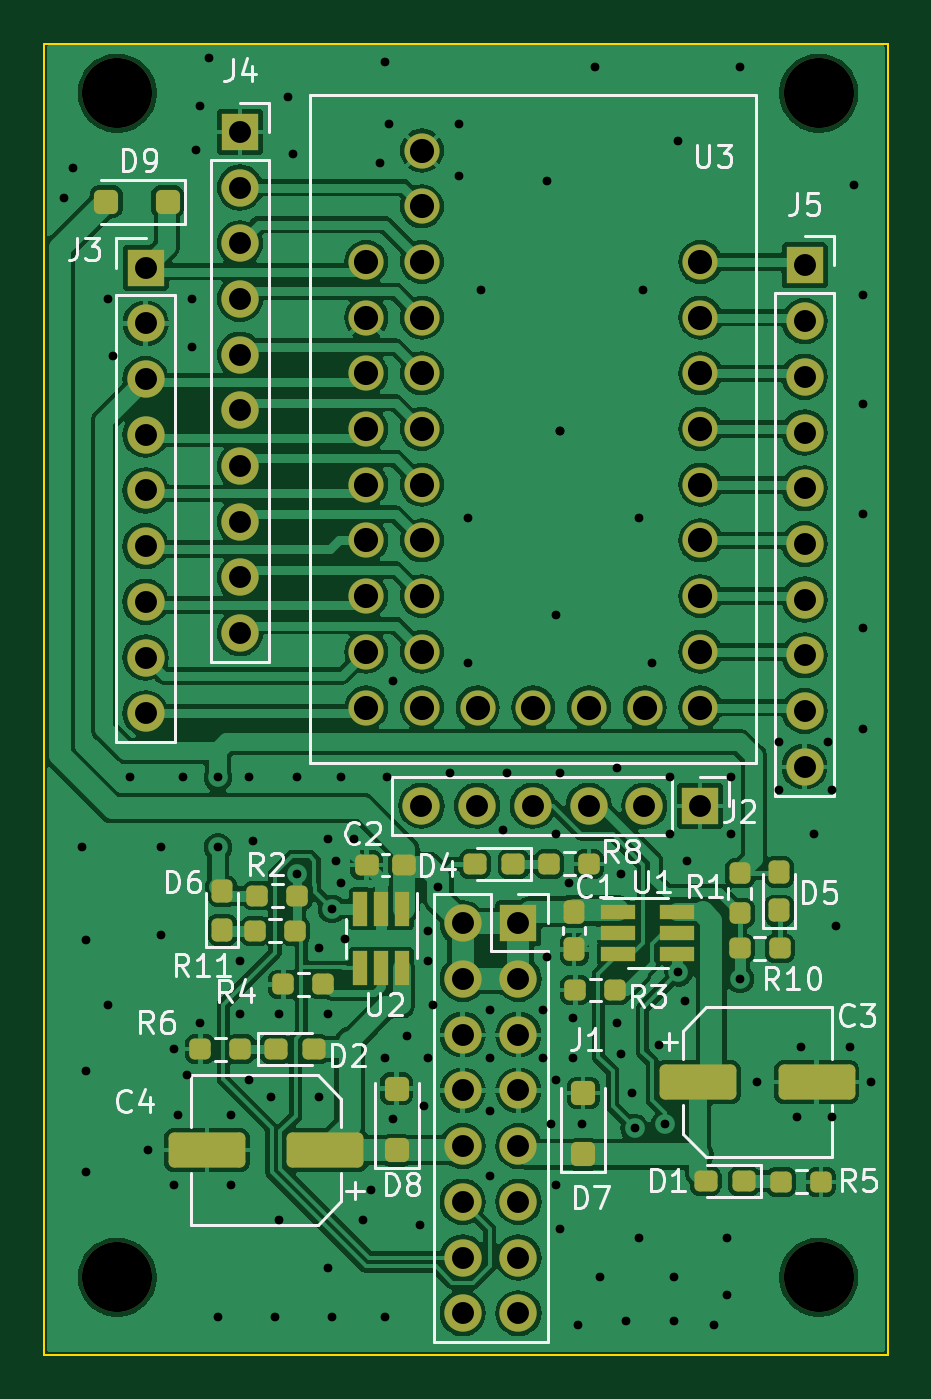
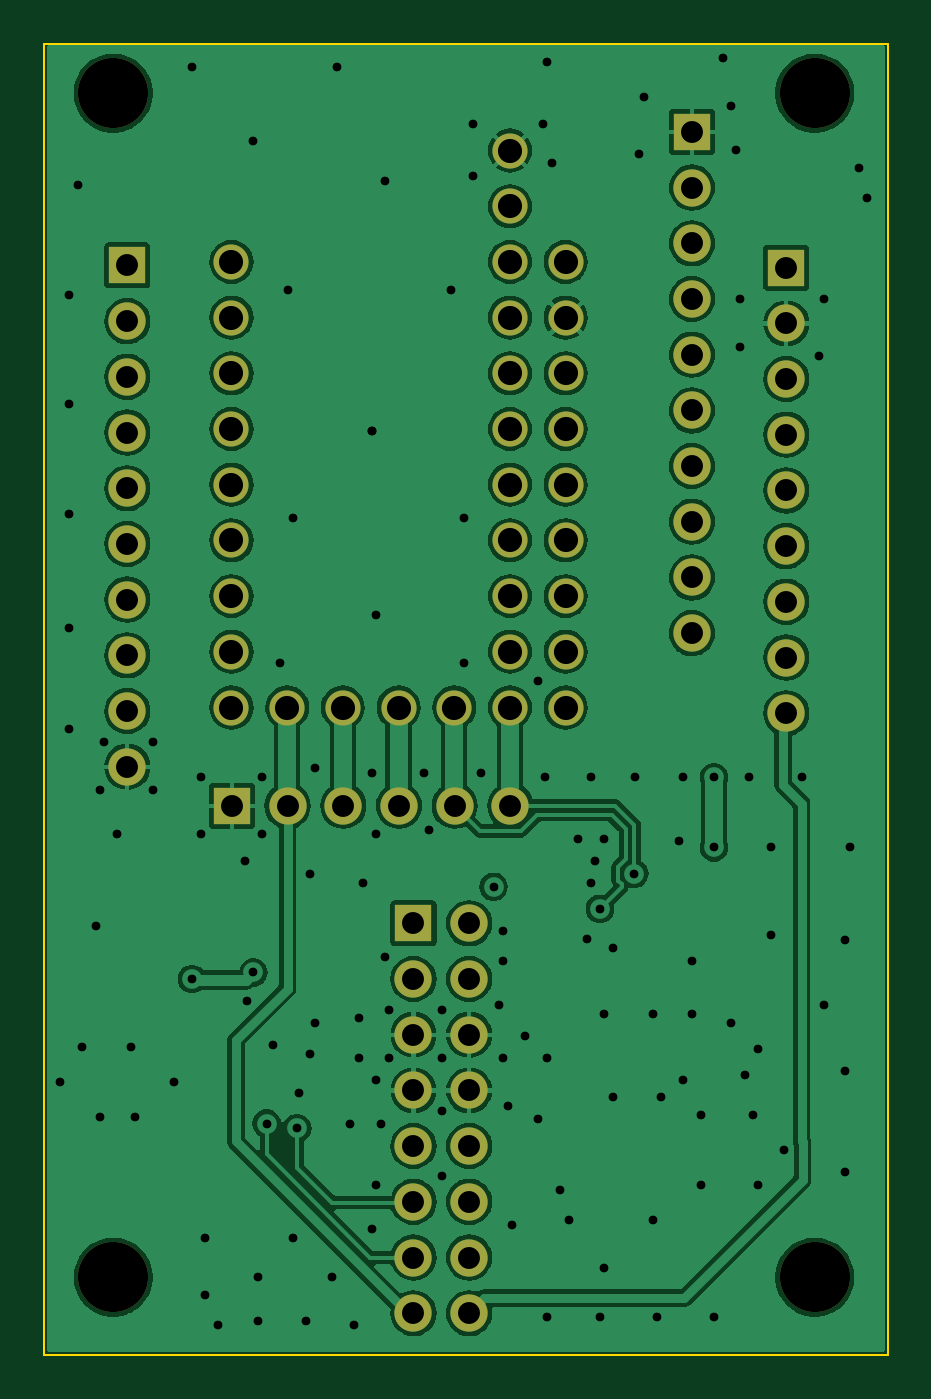
Circuit board: 8 layer files. Board 38.5 x 59.8 mm.
- bottom_copper: switch emergent-B_Cu.gbr (158626 bytes)
- bottom_mask: switch emergent-B_Mask.gbr (2974 bytes)
- outline: switch emergent-Edge_Cuts.gbr (610 bytes)
- top_copper: switch emergent-F_Cu.gbr (221739 bytes)
- top_mask: switch emergent-F_Mask.gbr (6686 bytes)
- top_silk: switch emergent-F_Silkscreen.gbr (38384 bytes)
- drill: switch emergent-NPTH.drl (383 bytes)
- drill: switch emergent-PTH.drl (3463 bytes)

=== bottom_copper: switch emergent-B_Cu.gbr (158626 bytes, source omitted) ===
=== bottom_mask: switch emergent-B_Mask.gbr ===
%TF.GenerationSoftware,KiCad,Pcbnew,8.0.2*%
%TF.CreationDate,2024-06-07T02:26:32+03:00*%
%TF.ProjectId,switch emergent,73776974-6368-4206-956d-657267656e74,rev?*%
%TF.SameCoordinates,Original*%
%TF.FileFunction,Soldermask,Bot*%
%TF.FilePolarity,Negative*%
%FSLAX46Y46*%
G04 Gerber Fmt 4.6, Leading zero omitted, Abs format (unit mm)*
G04 Created by KiCad (PCBNEW 8.0.2) date 2024-06-07 02:26:32*
%MOMM*%
%LPD*%
G01*
G04 APERTURE LIST*
%ADD10C,1.600000*%
%ADD11R,1.700000X1.700000*%
%ADD12O,1.700000X1.700000*%
%ADD13C,3.200000*%
G04 APERTURE END LIST*
D10*
%TO.C,U3*%
X86600000Y-73700000D03*
X86600000Y-76240000D03*
X86600000Y-78780000D03*
X86600000Y-81320000D03*
X86600000Y-83860000D03*
X86600000Y-86400000D03*
X86600000Y-88940000D03*
X86600000Y-91480000D03*
X86600000Y-94020000D03*
X84060000Y-94020000D03*
X81520000Y-94020000D03*
X78980000Y-94020000D03*
X76440000Y-94020000D03*
X73900000Y-94020000D03*
X71360000Y-94020000D03*
X71360000Y-91480000D03*
X73900000Y-91480000D03*
X73900000Y-88940000D03*
X73900000Y-86400000D03*
X73900000Y-83860000D03*
X73900000Y-81320000D03*
X73900000Y-78780000D03*
X73900000Y-76240000D03*
X73900000Y-73700000D03*
X73900000Y-71160000D03*
X71360000Y-88940000D03*
X71360000Y-86400000D03*
X71360000Y-83860000D03*
X71360000Y-81320000D03*
X71360000Y-78780000D03*
X71360000Y-76240000D03*
X71360000Y-73700000D03*
X73900000Y-68620000D03*
%TD*%
D11*
%TO.C,J5*%
X91350000Y-73860000D03*
D12*
X91350000Y-76400000D03*
X91350000Y-78940000D03*
X91350000Y-81480000D03*
X91350000Y-84020000D03*
X91350000Y-86560000D03*
X91350000Y-89100000D03*
X91350000Y-91640000D03*
X91350000Y-94180000D03*
X91350000Y-96720000D03*
%TD*%
D13*
%TO.C,REF\u002A\u002A*%
X60000000Y-66000000D03*
%TD*%
%TO.C,REF\u002A\u002A*%
X92000000Y-120000000D03*
%TD*%
D11*
%TO.C,J3*%
X61300000Y-73960000D03*
D12*
X61300000Y-76500000D03*
X61300000Y-79040000D03*
X61300000Y-81580000D03*
X61300000Y-84120000D03*
X61300000Y-86660000D03*
X61300000Y-89200000D03*
X61300000Y-91740000D03*
X61300000Y-94280000D03*
%TD*%
D11*
%TO.C,J4*%
X65600000Y-67770000D03*
D12*
X65600000Y-70310000D03*
X65600000Y-72850000D03*
X65600000Y-75390000D03*
X65600000Y-77930000D03*
X65600000Y-80470000D03*
X65600000Y-83010000D03*
X65600000Y-85550000D03*
X65600000Y-88090000D03*
X65600000Y-90630000D03*
%TD*%
D11*
%TO.C,J2*%
X86580000Y-98500000D03*
D12*
X84040000Y-98500000D03*
X81500000Y-98500000D03*
X78960000Y-98500000D03*
X76420000Y-98500000D03*
X73880000Y-98500000D03*
%TD*%
D13*
%TO.C,REF\u002A\u002A*%
X92000000Y-66000000D03*
%TD*%
%TO.C,REF\u002A\u002A*%
X60000000Y-120000000D03*
%TD*%
D11*
%TO.C,J1*%
X78300000Y-103860000D03*
D12*
X75760000Y-103860000D03*
X78300000Y-106400000D03*
X75760000Y-106400000D03*
X78300000Y-108940000D03*
X75760000Y-108940000D03*
X78300000Y-111480000D03*
X75760000Y-111480000D03*
X78300000Y-114020000D03*
X75760000Y-114020000D03*
X78300000Y-116560000D03*
X75760000Y-116560000D03*
X78300000Y-119100000D03*
X75760000Y-119100000D03*
X78300000Y-121640000D03*
X75760000Y-121640000D03*
%TD*%
M02*

=== outline: switch emergent-Edge_Cuts.gbr ===
%TF.GenerationSoftware,KiCad,Pcbnew,8.0.2*%
%TF.CreationDate,2024-06-07T02:26:32+03:00*%
%TF.ProjectId,switch emergent,73776974-6368-4206-956d-657267656e74,rev?*%
%TF.SameCoordinates,Original*%
%TF.FileFunction,Profile,NP*%
%FSLAX46Y46*%
G04 Gerber Fmt 4.6, Leading zero omitted, Abs format (unit mm)*
G04 Created by KiCad (PCBNEW 8.0.2) date 2024-06-07 02:26:32*
%MOMM*%
%LPD*%
G01*
G04 APERTURE LIST*
%TA.AperFunction,Profile*%
%ADD10C,0.100000*%
%TD*%
G04 APERTURE END LIST*
D10*
X56650000Y-63750000D02*
X95150000Y-63750000D01*
X95150000Y-123550000D01*
X56650000Y-123550000D01*
X56650000Y-63750000D01*
M02*

=== top_copper: switch emergent-F_Cu.gbr (221739 bytes, source omitted) ===
=== top_mask: switch emergent-F_Mask.gbr (6686 bytes, source omitted) ===
=== top_silk: switch emergent-F_Silkscreen.gbr (38384 bytes, source omitted) ===
=== drill: switch emergent-NPTH.drl ===
M48
; DRILL file {KiCad 8.0.2} date 2024-06-07T02:26:28+0300
; FORMAT={-:-/ absolute / metric / decimal}
; #@! TF.CreationDate,2024-06-07T02:26:28+03:00
; #@! TF.GenerationSoftware,Kicad,Pcbnew,8.0.2
; #@! TF.FileFunction,NonPlated,1,2,NPTH
FMAT,2
METRIC
; #@! TA.AperFunction,NonPlated,NPTH,ComponentDrill
T1C3.200
%
G90
G05
T1
X60.0Y-66.0
X60.0Y-120.0
X92.0Y-66.0
X92.0Y-120.0
M30

=== drill: switch emergent-PTH.drl ===
M48
; DRILL file {KiCad 8.0.2} date 2024-06-07T02:26:28+0300
; FORMAT={-:-/ absolute / metric / decimal}
; #@! TF.CreationDate,2024-06-07T02:26:28+03:00
; #@! TF.GenerationSoftware,Kicad,Pcbnew,8.0.2
; #@! TF.FileFunction,Plated,1,2,PTH
FMAT,2
METRIC
; #@! TA.AperFunction,Plated,PTH,ViaDrill
T1C0.400
; #@! TA.AperFunction,Plated,PTH,ComponentDrill
T2C1.000
; #@! TA.AperFunction,Plated,PTH,ComponentDrill
T3C1.100
%
G90
G05
T1
X57.6Y-70.8
X58.0Y-69.4
X58.4Y-100.4
X58.6Y-104.6
X58.6Y-110.6
X58.6Y-115.2
X59.6Y-75.4
X59.6Y-107.6
X59.8Y-78.0
X60.6Y-97.2
X61.4Y-114.2
X62.0Y-100.4
X62.0Y-104.4
X62.6Y-109.6
X62.6Y-115.8
X62.8Y-112.6
X63.0Y-97.2
X63.2Y-110.8
X63.4Y-75.4
X63.4Y-77.6
X63.6Y-68.6
X63.8Y-66.6
X63.8Y-108.4
X64.2Y-64.4
X64.6Y-97.2
X64.6Y-100.4
X64.6Y-121.8
X65.2Y-112.6
X65.2Y-115.8
X65.6Y-105.6
X65.6Y-108.0
X66.0Y-97.2
X66.0Y-111.0
X66.2Y-100.1
X67.0Y-111.8
X67.2Y-121.8
X67.4Y-108.0
X67.4Y-117.4
X67.8Y-66.2
X68.0Y-68.8
X68.2Y-97.2
X68.225Y-101.6
X69.2Y-105.0
X69.2Y-111.8
X69.6Y-100.0
X69.6Y-108.0
X69.6Y-119.6
X69.8Y-103.2
X69.8Y-121.8
X70.0Y-101.0
X70.2Y-97.2
X70.2Y-102.0
X70.395Y-104.593
X70.8Y-100.0
X71.2Y-117.4
X71.6Y-116.0
X72.0Y-69.2
X72.2Y-64.6
X72.2Y-110.0
X72.2Y-121.8
X72.3Y-97.2
X72.4Y-67.4
X72.6Y-92.8
X72.6Y-112.8
X73.2Y-109.0
X73.8Y-117.6
X74.0Y-112.2
X74.2Y-104.2
X74.2Y-105.6
X74.2Y-110.0
X74.4Y-107.6
X74.65Y-102.2
X75.2Y-97.0
X75.6Y-67.4
X75.6Y-69.8
X76.0Y-85.4
X76.0Y-92.0
X76.6Y-75.0
X77.0Y-110.0
X77.0Y-112.4
X77.0Y-115.4
X77.01Y-107.8
X77.6Y-99.6
X77.8Y-97.0
X79.4Y-107.8
X79.4Y-110.0
X79.6Y-70.0
X79.6Y-105.4
X79.8Y-113.0
X80.0Y-89.8
X80.0Y-99.8
X80.0Y-111.0
X80.0Y-115.8
X80.2Y-81.4
X80.2Y-81.4
X80.2Y-97.0
X80.2Y-117.8
X80.6Y-102.0
X80.8Y-108.2
X80.8Y-110.0
X81.0Y-122.2
X81.2Y-113.0
X81.8Y-64.8
X82.0Y-120.0
X82.8Y-96.8
X82.8Y-108.4
X83.0Y-101.6
X83.0Y-109.8
X83.2Y-122.0
X83.5Y-111.6
X83.6Y-113.2
X83.8Y-85.4
X83.8Y-118.2
X84.0Y-75.0
X84.4Y-92.0
X84.7Y-109.4
X85.0Y-113.0
X85.2Y-97.2
X85.2Y-99.8
X85.4Y-120.0
X85.4Y-122.0
X85.6Y-68.2
X85.6Y-106.1
X85.9Y-107.4
X86.0Y-101.0
X87.2Y-122.2
X87.8Y-118.2
X87.8Y-120.8
X88.0Y-97.2
X88.0Y-99.8
X88.4Y-64.8
X88.4Y-106.4
X89.2Y-111.1
X90.2Y-95.6
X90.2Y-97.8
X91.0Y-112.7
X91.2Y-109.5
X91.8Y-99.8
X92.4Y-95.6
X92.6Y-97.8
X92.6Y-112.7
X92.8Y-104.0
X93.4Y-109.5
X93.6Y-70.2
X94.0Y-75.2
X94.0Y-80.2
X94.0Y-85.2
X94.0Y-90.4
X94.0Y-95.0
X94.4Y-111.1
T2
X61.3Y-73.96
X61.3Y-76.5
X61.3Y-79.04
X61.3Y-81.58
X61.3Y-84.12
X61.3Y-86.66
X61.3Y-89.2
X61.3Y-91.74
X61.3Y-94.28
X65.6Y-67.77
X65.6Y-70.31
X65.6Y-72.85
X65.6Y-75.39
X65.6Y-77.93
X65.6Y-80.47
X65.6Y-83.01
X65.6Y-85.55
X65.6Y-88.09
X65.6Y-90.63
X73.88Y-98.5
X75.76Y-103.86
X75.76Y-106.4
X75.76Y-108.94
X75.76Y-111.48
X75.76Y-114.02
X75.76Y-116.56
X75.76Y-119.1
X75.76Y-121.64
X76.42Y-98.5
X78.3Y-103.86
X78.3Y-106.4
X78.3Y-108.94
X78.3Y-111.48
X78.3Y-114.02
X78.3Y-116.56
X78.3Y-119.1
X78.3Y-121.64
X78.96Y-98.5
X81.5Y-98.5
X84.04Y-98.5
X86.58Y-98.5
X91.35Y-73.86
X91.35Y-76.4
X91.35Y-78.94
X91.35Y-81.48
X91.35Y-84.02
X91.35Y-86.56
X91.35Y-89.1
X91.35Y-91.64
X91.35Y-94.18
X91.35Y-96.72
T3
X71.36Y-73.7
X71.36Y-76.24
X71.36Y-78.78
X71.36Y-81.32
X71.36Y-83.86
X71.36Y-86.4
X71.36Y-88.94
X71.36Y-91.48
X71.36Y-94.02
X73.9Y-68.62
X73.9Y-71.16
X73.9Y-73.7
X73.9Y-76.24
X73.9Y-78.78
X73.9Y-81.32
X73.9Y-83.86
X73.9Y-86.4
X73.9Y-88.94
X73.9Y-91.48
X73.9Y-94.02
X76.44Y-94.02
X78.98Y-94.02
X81.52Y-94.02
X84.06Y-94.02
X86.6Y-73.7
X86.6Y-76.24
X86.6Y-78.78
X86.6Y-81.32
X86.6Y-83.86
X86.6Y-86.4
X86.6Y-88.94
X86.6Y-91.48
X86.6Y-94.02
M30
